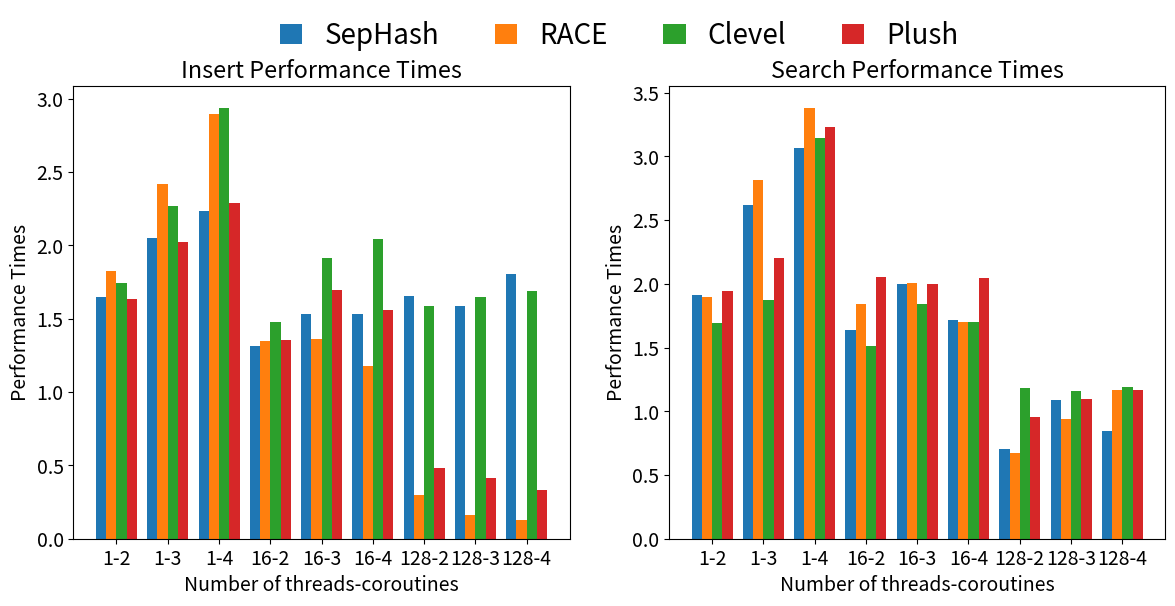

Reproduce this figure in Python.
import matplotlib.pyplot as plt
import matplotlib as mpl

# Set global font size
mpl.rcParams['font.size'] = 14

# 设置横坐标标签
xticklabels = ["1-2", "1-3", "1-4", "16-2", "16-3", "16-4", "128-2", "128-3", "128-4"]

# insert
data_insert = {
    "SepHash":[1.649545211, 2.049491707, 2.233386838, 1.315728515, 1.532296288, 1.529480943, 1.655909331, 1.584558502, 1.802544594],
    "RACE":[1.823796185, 2.418700814, 2.891023076, 1.349088056, 1.35847365, 1.176617264, 0.300946829, 0.163157635, 0.125590739],
    "Clevel":[1.739374918, 2.27069439, 2.936184124, 1.477013739, 1.916042458, 2.04029252, 1.588150164, 1.645039699, 1.685923042],
    "Plush":[1.633200623, 2.025099533, 2.290635278, 1.35191358, 1.691975309, 1.555864198, 0.482441586, 0.412238374, 0.335155419],
}

# search
data_search = {
    "SepHash":[1.915469543, 2.619293235, 3.063174048, 1.639246174, 2.001662973, 1.716007048, 0.702283636, 1.088383091, 0.845186193],
    "RACE":[1.900278255, 2.811768557, 3.380268434, 1.841648207, 2.002495324, 1.702681504, 0.670149795, 0.93609183, 1.163548768],
    "Clevel":[1.694311412, 1.872912043, 3.140520967, 1.508175014, 1.844559585, 1.700364613, 1.180887259, 1.156313032, 1.188632576],
    "Plush":[1.94081381, 2.2, 3.226880395, 2.050999747, 2, 2.046317388, 0.952256103, 1.1, 1.165194124],
}

# 创建一个包含两个子图的图形
fig, axs = plt.subplots(nrows=1, ncols=2, figsize=(12, 5.8))

# 创建 insert 的子图
axs[0].set_title('Insert Performance Times')
for i, (index, values) in enumerate(data_insert.items()):
    x_values = [j + i * 0.2 for j in range(len(values))]
    axs[0].bar(x_values, values, width=0.2, label=index)
axs[0].set_xlabel('Number of threads-coroutines')
axs[0].set_ylabel('Performance Times')
axs[0].set_xticks([j + 0.3 for j in range(len(xticklabels))])
axs[0].set_xticklabels(xticklabels)
axs[0].legend(loc='upper center', bbox_to_anchor=(1.1, 1.2), ncol=4, fontsize=20, framealpha=0, handlelength=.8)

# 创建 search 的子图
axs[1].set_title('Search Performance Times')
for i, (index, values) in enumerate(data_search.items()):
    x_values = [j + i * 0.2 for j in range(len(values))]
    axs[1].bar(x_values, values, width=0.2, label=index)
axs[1].set_xlabel('Number of threads-coroutines')
axs[1].set_ylabel('Performance Times')
axs[1].set_xticks([j + 0.3 for j in range(len(xticklabels))])
axs[1].set_xticklabels(xticklabels)
# axs[1].legend(loc='upper center', bbox_to_anchor=(0.5, 1.15), ncol=4, fontsize=10, framealpha=0, handlelength=.8)

# 调整子图之间的距离

# plt.subplots_adjust(wspace=0.4)
plt.subplots_adjust(wspace=0.2, top=.88,bottom=.1,left=.07,right=.98)
plt.savefig('plot_times.pdf', format='pdf')

plt.show()

